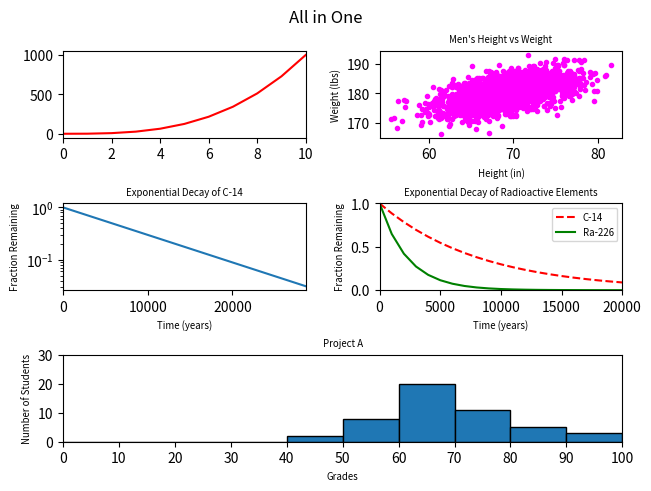

Generate this figure with matplotlib:
#!/usr/bin/env python3
import numpy as np
import matplotlib.pyplot as plt

y0 = np.arange(0, 11) ** 3

mean = [69, 0]
cov = [[15, 8], [8, 15]]
np.random.seed(5)
x1, y1 = np.random.multivariate_normal(mean, cov, 2000).T
y1 += 180

x2 = np.arange(0, 28651, 5730)
r2 = np.log(0.5)
t2 = 5730
y2 = np.exp((r2 / t2) * x2)

x3 = np.arange(0, 21000, 1000)
r3 = np.log(0.5)
t31 = 5730
t32 = 1600
y31 = np.exp((r3 / t31) * x3)
y32 = np.exp((r3 / t32) * x3)

np.random.seed(5)
student_grades = np.random.normal(68, 15, 50)

fig = plt.figure(constrained_layout=True)
fig.suptitle('All in One')
fig_size = (3, 2)

ax0 = plt.subplot2grid(fig_size, (0, 0))
ax1 = plt.subplot2grid(fig_size, (0, 1))
ax2 = plt.subplot2grid(fig_size, (1, 0))
ax3 = plt.subplot2grid(fig_size, (1, 1))
ax4 = plt.subplot2grid(fig_size, (2, 0), colspan=2)

ax0.plot(y0, c='r')
ax0.set_xlim([0, 10])

ax1.plot(x1, y1, '.', c='magenta')
ax1.set_xlabel('Height (in)', fontsize='x-small')
ax1.set_ylabel('Weight (lbs)', fontsize='x-small')
ax1.set_title("Men's Height vs Weight", fontsize='x-small')

ax2.plot(x2, y2)
ax2.set_title("Exponential Decay of C-14", fontsize='x-small')
ax2.set_xlabel('Time (years)', fontsize='x-small')
ax2.set_ylabel('Fraction Remaining', fontsize='x-small')
ax2.set_xlim([0, 28650])
ax2.set_yscale('log')

ax3.plot(x3, y31, ls='--', c='r')
ax3.plot(x3, y32, ls='-', c='g')
ax3.set_title("Exponential Decay of Radioactive Elements", fontsize='x-small')
ax3.set_xlabel('Time (years)', fontsize='x-small')
ax3.set_ylabel('Fraction Remaining', fontsize='x-small')
ax3.set_xlim([0, 20000])
ax3.set_ylim([0, 1])
ax3.legend(['C-14', 'Ra-226'], loc="upper right", fontsize='x-small')

ax4.hist(student_grades, bins=10, range=(0, 100), edgecolor='black')
ax4.set_title('Project A', fontsize='x-small')
ax4.set_xlabel('Grades', fontsize='x-small')
ax4.set_ylabel('Number of Students', fontsize='x-small')
ax4.set_xlim(0, 100)
ax4.set_ylim(0, 30)
ax4.locator_params(axis='x', nbins=10)

plt.show()
